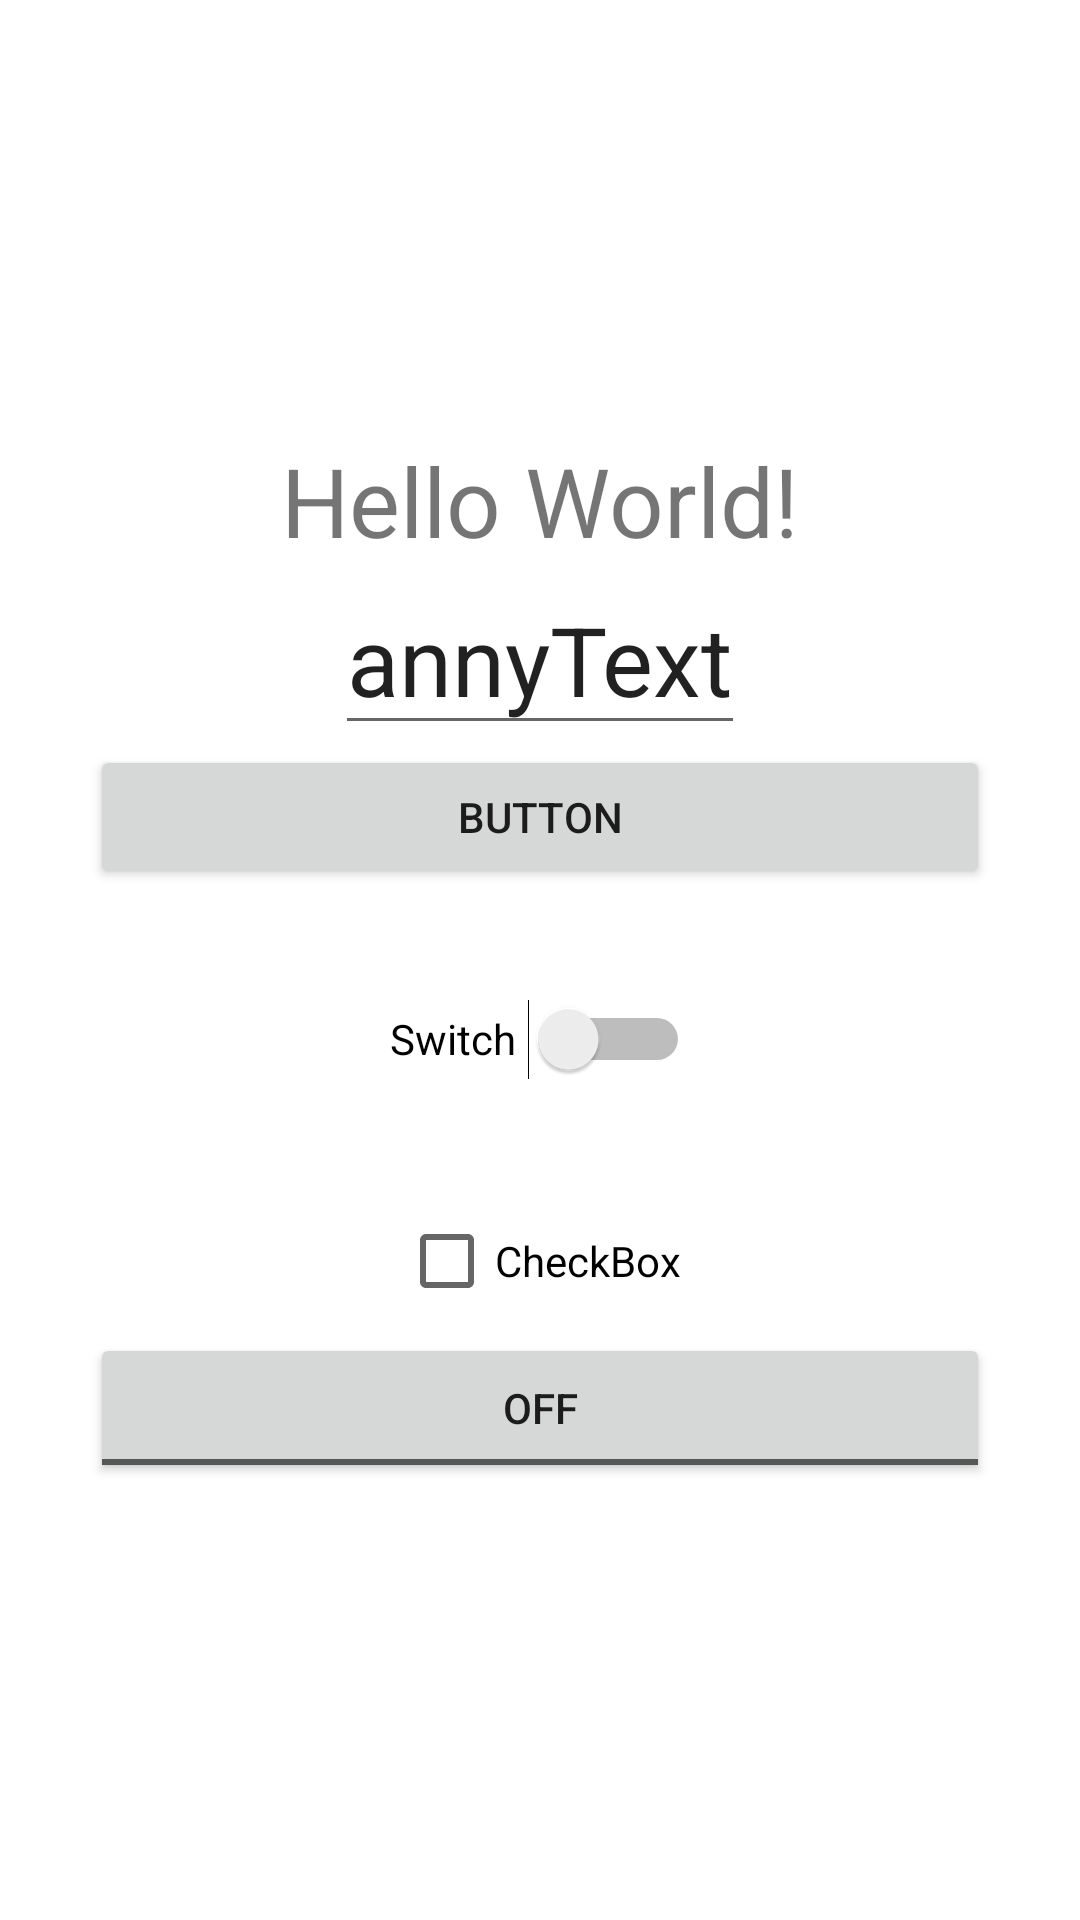

Reconstruct the res/layout file that produces this screen, plus the resources it refers to.
<!-- AndroidManifest.xml: application theme Theme.Android_Lesson_01 -->
<!-- res/layout/activity_main.xml -->
<?xml version="1.0" encoding="utf-8"?>
<LinearLayout xmlns:android="http://schemas.android.com/apk/res/android"
    xmlns:app="http://schemas.android.com/apk/res-auto"
    xmlns:tools="http://schemas.android.com/tools"
    android:layout_width="match_parent"
    android:layout_height="match_parent"
    tools:context=".MainActivity"
    android:gravity="center"
    android:orientation="vertical">

    <TextView
        android:layout_width="wrap_content"
        android:layout_height="wrap_content"
        android:text="Hello World!"
        android:textSize="32sp"
        app:layout_constraintBottom_toBottomOf="parent"
        app:layout_constraintLeft_toLeftOf="parent"
        app:layout_constraintRight_toRightOf="parent"
        app:layout_constraintTop_toTopOf="parent" />
    <EditText
        android:layout_width="wrap_content"
        android:layout_height="wrap_content"
        android:text="annyText"
        android:textSize="32sp"
        tools:ignore="MissingConstraints"
        android:importantForAutofill="no" />

    <Button
        android:layout_width="300dp"
        android:layout_height="wrap_content"
        tools:ignore="MissingConstraints,SpeakableTextPresentCheck"
        android:text="Button"/>

    <Switch
        android:layout_width="100dp"
        android:layout_height="100dp"
        android:text="Switch"
        />


    <CheckBox
        android:layout_width="wrap_content"
        android:layout_height="wrap_content"
        android:text="CheckBox"/>

    <ToggleButton
        android:layout_width="300dp"
        android:layout_height="50dp"
        tools:ignore="TextContrastCheck" />

</LinearLayout>
<!-- resources referenced by this layout -->
<resources>
  <style name="Theme.Android_Lesson_01" parent="Theme.MaterialComponents.DayNight.DarkActionBar">
          
          <item name="colorPrimary">@color/purple_500</item>
          <item name="colorPrimaryVariant">@color/purple_700</item>
          <item name="colorOnPrimary">@color/white</item>
          
          <item name="colorSecondary">@color/teal_200</item>
          <item name="colorSecondaryVariant">@color/teal_700</item>
          <item name="colorOnSecondary">@color/black</item>
          
          <item name="android:statusBarColor" tools:targetApi="l">?attr/colorPrimaryVariant</item>
          
      </style>
  <!-- not gathered from this repository: default colours our renderer supplied (Android Studio template values) -->
  <color name="purple_500">#FF6200EE</color>
  <color name="purple_700">#FF3700B3</color>
  <color name="teal_200">#FF03DAC5</color>
  <color name="teal_700">#FF018786</color>
  <color name="black">#FF000000</color>
  <color name="white">#FFFFFFFF</color>
</resources>
